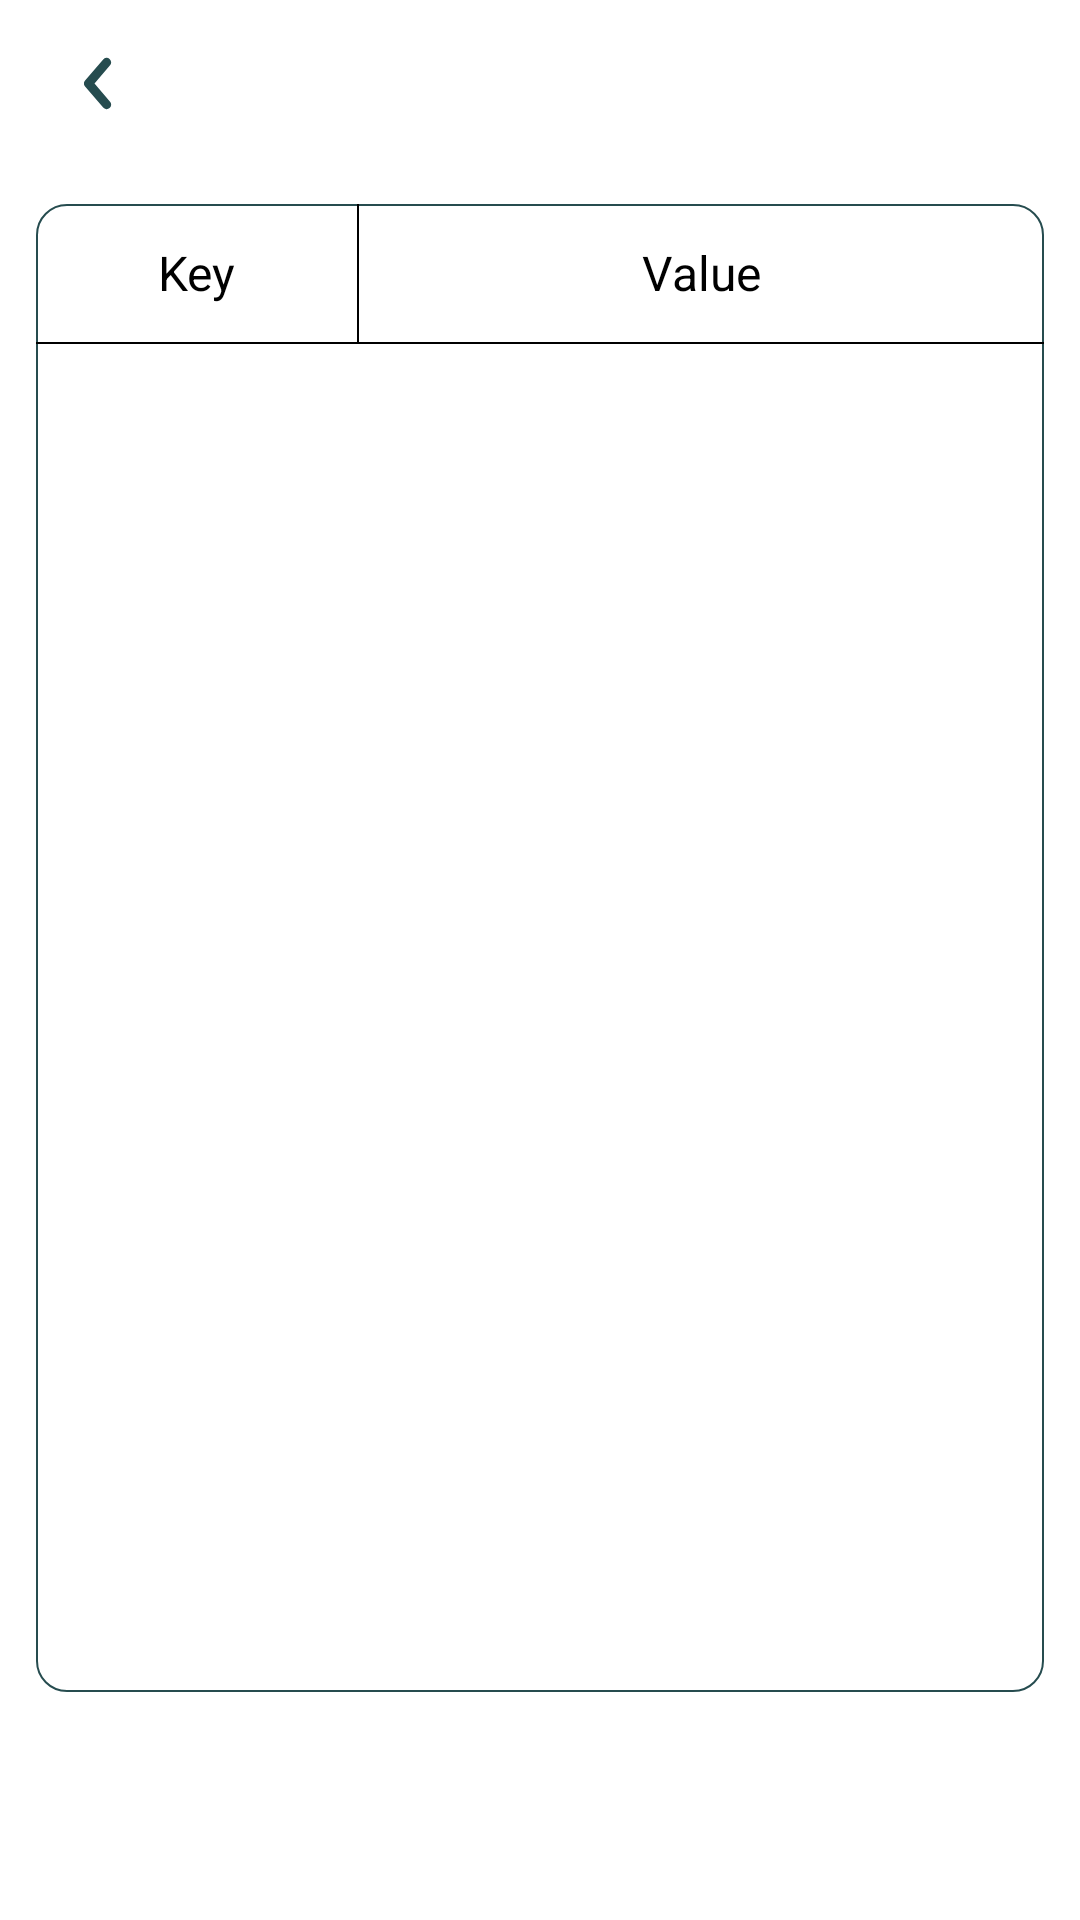

Android layout source for this screen:
<!-- AndroidManifest.xml: activity theme Theme.mobiletask -->
<!-- res/layout/activity_preview.xml -->
<?xml version="1.0" encoding="utf-8"?>
<layout xmlns:android="http://schemas.android.com/apk/res/android"
    xmlns:app="http://schemas.android.com/apk/res-auto"
    xmlns:tools="http://schemas.android.com/tools">

    <data>

    </data>

    <androidx.constraintlayout.widget.ConstraintLayout
        android:layout_width="match_parent"
        android:layout_height="match_parent"
        android:background="@color/white"
        tools:context=".ui.MainActivity">

        <androidx.appcompat.widget.Toolbar
            android:id="@+id/toolBar"
            android:layout_width="match_parent"
            android:layout_height="wrap_content"
            app:layout_constraintEnd_toEndOf="parent"
            app:layout_constraintStart_toStartOf="parent"
            app:layout_constraintTop_toTopOf="parent">

            <ImageButton
                android:id="@+id/btn_back"
                android:layout_width="wrap_content"
                android:layout_height="wrap_content"
                android:background="@color/transparent"
                android:padding="12dp"
                android:src="@drawable/ic_back" />

        </androidx.appcompat.widget.Toolbar>

        <LinearLayout
            android:layout_width="match_parent"
            android:layout_height="0dp"
            android:layout_margin="12dp"
            android:background="@drawable/table_bg"
            android:orientation="vertical"
            app:layout_constraintBottom_toTopOf="@id/btn_next"
            app:layout_constraintEnd_toEndOf="parent"
            app:layout_constraintStart_toStartOf="parent"
            app:layout_constraintTop_toBottomOf="@id/toolBar">

            <LinearLayout
                android:layout_width="match_parent"
                android:layout_height="wrap_content"
                android:minHeight="46dp"
                android:orientation="horizontal">

                <TextView
                    android:layout_width="0dp"
                    android:layout_height="wrap_content"
                    android:layout_gravity="center"
                    android:layout_margin="8dp"
                    android:layout_weight="1.2"
                    android:gravity="center"
                    android:text="Key"
                    android:textColor="@color/black"
                    android:textSize="16sp" />

                <View
                    android:layout_width="0.7dp"
                    android:layout_height="match_parent"
                    android:background="@color/black" />

                <TextView
                    android:layout_width="0dp"
                    android:layout_height="wrap_content"
                    android:layout_gravity="center"
                    android:layout_margin="8dp"
                    android:layout_weight="2.8"
                    android:gravity="center"
                    android:text="Value"
                    android:textColor="@color/black"
                    android:textSize="16sp" />
            </LinearLayout>

            <View
                android:layout_width="match_parent"
                android:layout_height="0.7dp"
                android:background="@color/black" />

            <androidx.core.widget.NestedScrollView
                android:layout_width="match_parent"
                android:layout_height="match_parent">

                <LinearLayout
                    android:layout_width="match_parent"
                    android:layout_height="wrap_content">

                    <androidx.recyclerview.widget.RecyclerView
                        android:id="@+id/rv_data"
                        android:layout_width="match_parent"
                        android:layout_height="wrap_content" />
                </LinearLayout>
            </androidx.core.widget.NestedScrollView>

        </LinearLayout>

        <Button
            android:id="@+id/btn_next"
            android:layout_width="wrap_content"
            android:layout_height="wrap_content"
            android:layout_gravity="center"
            android:layout_margin="16dp"
            android:background="@drawable/btn_bg"
            android:text="Next"
            android:textColor="@color/white"
            android:textSize="14sp"
            app:cornerRadius="12dp"
            app:layout_constraintBottom_toBottomOf="parent"
            app:layout_constraintEnd_toEndOf="parent" />
    </androidx.constraintlayout.widget.ConstraintLayout>
</layout>
<!-- resources referenced by this layout -->
<resources>
  <color name="black">#FF000000</color>
  <color name="transparent">#00000000</color>
  <color name="white">#FFFFFFFF</color>
  <!-- drawable ic_back (drawable) -->
  <vector xmlns:android="http://schemas.android.com/apk/res/android"
      android:width="9.615dp"
      android:height="18.23dp"
      android:viewportWidth="9.615"
      android:viewportHeight="18.23">
    <path
        android:pathData="M7.5,2.115l-6,7 6,7"
        android:strokeLineJoin="round"
        android:strokeWidth="3"
        android:fillColor="#00000000"
        android:strokeColor="@color/colorPrimary"
        android:strokeLineCap="round"/>
  </vector>
  <!-- drawable table_bg (drawable) -->
  <?xml version="1.0" encoding="utf-8"?>
  <shape xmlns:android="http://schemas.android.com/apk/res/android"
      android:shape="rectangle">
      <stroke
          android:width="0.7dp"
          android:color="@color/colorPrimary" />
      <corners android:radius="10dp" />
      <solid android:color="@color/white" />
  
  </shape>
  <style name="Theme.mobiletask" parent="Theme.AppCompat.Light.NoActionBar">
          
          <item name="colorPrimary">@color/colorPrimary</item>
          <item name="colorPrimaryDark">@color/colorPrimaryDark</item>
          <item name="colorAccent">@color/colorAccent</item>
          <item name="android:typeface">monospace</item>
          <item name="fontFamily">@font/ar_font</item>
          <item name="android:windowBackground">@color/white</item>
          
      </style>
  <color name="colorPrimary">#264c4f</color>
  <color name="colorPrimaryDark">#264c4f</color>
  <color name="colorAccent">#264c4f</color>
</resources>
